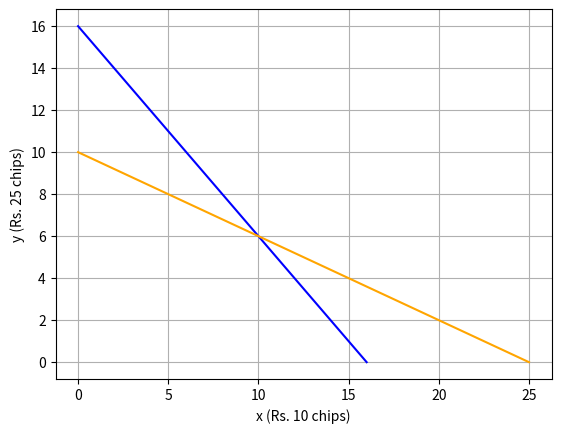

The script that saved this image:
#%matplotlib inline
from matplotlib import pyplot as plt

# Get the extremes for number of chips
chipsAll10s = [16, 0]
chipsAll25s = [0, 16]

# Get the extremes for values
valueAll10s = [25,0]
valueAll25s = [0,10]

# Plot the lines
plt.plot(chipsAll10s,chipsAll25s, color='blue')
plt.plot(valueAll10s, valueAll25s, color="orange")
plt.xlabel('x (Rs. 10 chips)')
plt.ylabel('y (Rs. 25 chips)')
plt.grid()


print(chipsAll10s, chipsAll25s, valueAll10s, valueAll25s)
plt.show()

